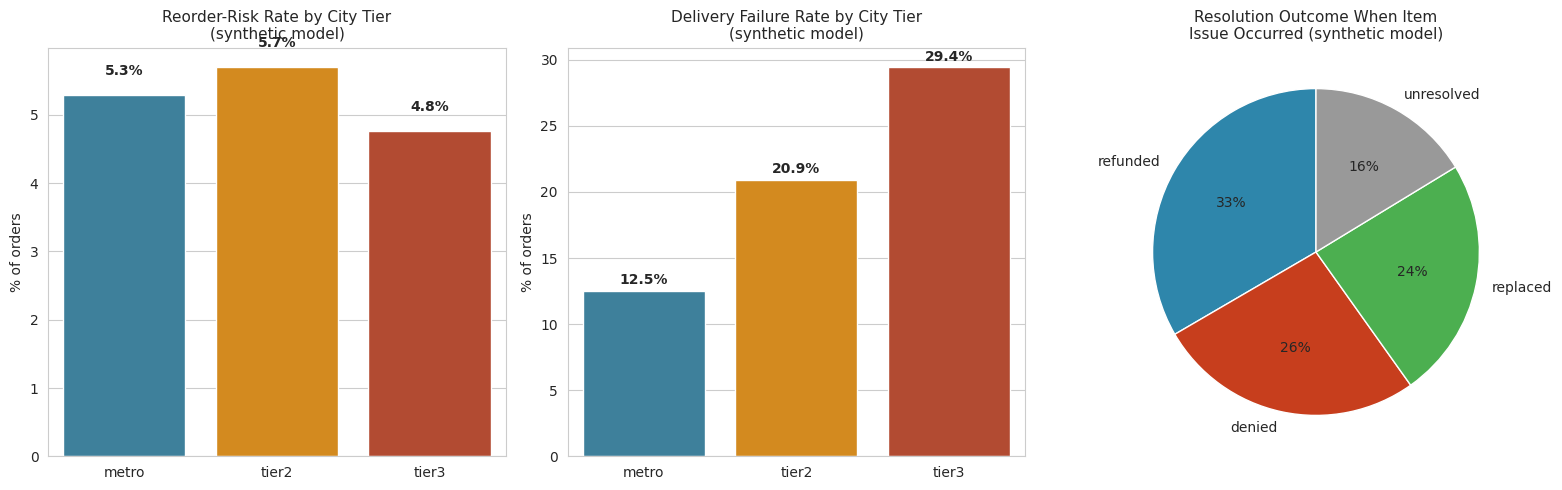

Generate this figure with matplotlib:
import numpy as np
import pandas as pd
import matplotlib.pyplot as plt
import seaborn as sns

sns.set_style("whitegrid")
rng = np.random.default_rng(42)

N_ORDERS = 5000

city_tier = rng.choice(
    ["metro", "tier2", "tier3"],
    size=N_ORDERS,
    p=[0.40, 0.35, 0.25]
)

category = rng.choice(
    ["skincare", "makeup", "haircare", "wellness"],
    size=N_ORDERS,
    p=[0.35, 0.30, 0.25, 0.10]
)

df = pd.DataFrame({
    "order_id": [f"NYK{100000+i}" for i in range(N_ORDERS)],
    "city_tier": city_tier,
    "category": category,
})

delay_prob_map = {"metro": 0.10, "tier2": 0.18, "tier3": 0.27}
df["delivery_status"] = df["city_tier"].apply(
    lambda t: rng.choice(
        ["on_time", "delayed", "not_delivered"],
        p=[1 - delay_prob_map[t] - 0.03, delay_prob_map[t], 0.03]
    )
)

item_issue_prob = 0.12
df["item_accuracy"] = rng.choice(
    ["correct", "wrong_item", "damaged"],
    size=N_ORDERS,
    p=[1 - item_issue_prob, item_issue_prob * 0.6, item_issue_prob * 0.4]
)

"---------------------------------------------------------------------------------"
def resolve(row):
    if row["item_accuracy"] == "correct" and row["delivery_status"] == "on_time":
        return "not_applicable"
    return rng.choice(
        ["refunded", "replaced", "denied", "unresolved"],
        p=[0.35, 0.25, 0.25, 0.15]
    )

df["resolution_outcome"] = df.apply(resolve, axis=1)

df["complaint_channel"] = rng.choice(
    ["app", "call", "email", "social", "none"],
    size=N_ORDERS,
    p=[0.30, 0.25, 0.20, 0.10, 0.15]
)
df["reorder_risk"] = (
    (df["item_accuracy"].isin(["wrong_item", "damaged"]))
    & (df["resolution_outcome"].isin(["denied", "unresolved"]))
).astype(int)

df["delivery_failure"] = (df["delivery_status"] != "on_time").astype(int)

risk_by_tier = df.groupby("city_tier")["reorder_risk"].mean().reindex(
    ["metro", "tier2", "tier3"]
) * 100

delivery_fail_by_tier = df.groupby("city_tier")["delivery_failure"].mean().reindex(
    ["metro", "tier2", "tier3"]
) * 100

resolution_breakdown = (
    df[df["resolution_outcome"] != "not_applicable"]["resolution_outcome"]
    .value_counts(normalize=True) * 100
)

print("=" * 60)
print("REORDER-RISK RATE BY CITY TIER (%)")
print("=" * 60)
print(risk_by_tier.round(1))
print()
print("=" * 60)
print("DELIVERY FAILURE RATE BY CITY TIER (%)")
print("=" * 60)
print(delivery_fail_by_tier.round(1))
print()
print("=" * 60)
print("RESOLUTION OUTCOME BREAKDOWN, WHEN AN ISSUE OCCURRED (%)")
print("=" * 60)
print(resolution_breakdown.round(1))

fig, axes = plt.subplots(1, 3, figsize=(16, 5))

# Chart 1: Reorder-risk by city tier
sns.barplot(x=risk_by_tier.index, y=risk_by_tier.values, ax=axes[0],
            palette=["#2E86AB", "#F18F01", "#C73E1D"])
axes[0].set_title("Reorder-Risk Rate by City Tier\n(synthetic model)", fontsize=11)
axes[0].set_ylabel("% of orders")
axes[0].set_xlabel("")
for i, v in enumerate(risk_by_tier.values):
    axes[0].text(i, v + 0.3, f"{v:.1f}%", ha="center", fontweight="bold")

# Chart 2: Delivery failure by city tier
sns.barplot(x=delivery_fail_by_tier.index, y=delivery_fail_by_tier.values, ax=axes[1],
            palette=["#2E86AB", "#F18F01", "#C73E1D"])
axes[1].set_title("Delivery Failure Rate by City Tier\n(synthetic model)", fontsize=11)
axes[1].set_ylabel("% of orders")
axes[1].set_xlabel("")
for i, v in enumerate(delivery_fail_by_tier.values):
    axes[1].text(i, v + 0.5, f"{v:.1f}%", ha="center", fontweight="bold")

# Chart 3: Resolution outcome breakdown
colors = {"refunded": "#2E86AB", "replaced": "#4CAF50", "denied": "#C73E1D", "unresolved": "#999999"}
axes[2].pie(
    resolution_breakdown.values,
    labels=resolution_breakdown.index,
    autopct="%1.0f%%",
    colors=[colors.get(k, "#ccc") for k in resolution_breakdown.index],
    startangle=90
)
axes[2].set_title("Resolution Outcome When Item\nIssue Occurred (synthetic model)", fontsize=11)

plt.tight_layout()
plt.savefig("post_purchase_analysis.png", dpi=150, bbox_inches="tight")
print("\nSaved chart: post_purchase_analysis.png")

df.to_csv("post_purchase_orders.csv", index=False)
print("Saved dataset: post_purchase_orders.csv")
print("""

   (N=10000 sessions, ~230 orders) — it zooms into the post-purchase
   stage with a larger sample purely to make patterns visible.
""")
